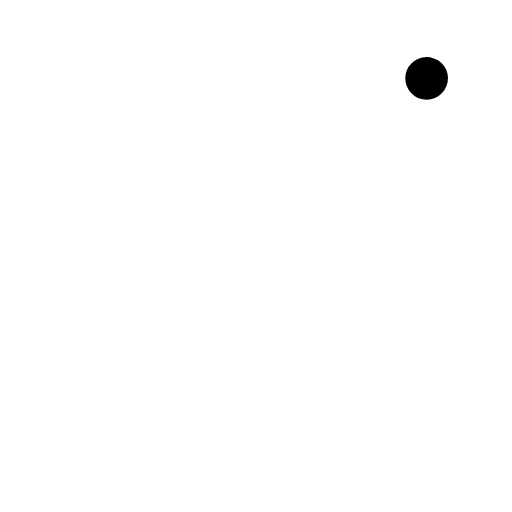
t = 0.00 s
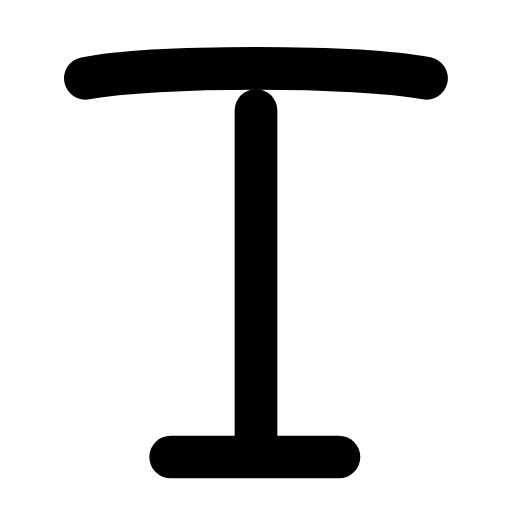
t = 0.26 s
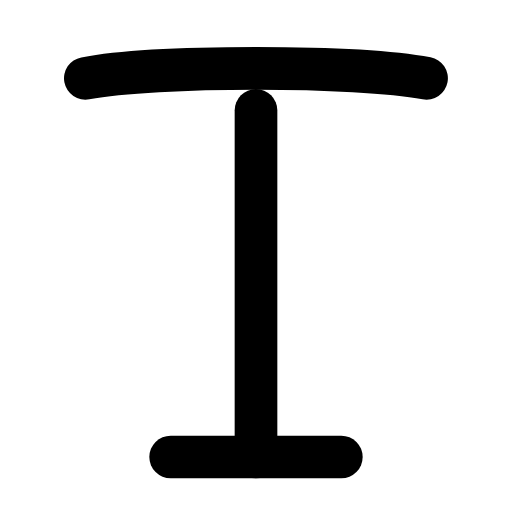
t = 0.50 s
t = 0.73 s: frame unchanged from t = 0.50 s, image omitted
t = 1.00 s: frame unchanged from t = 0.50 s, image omitted
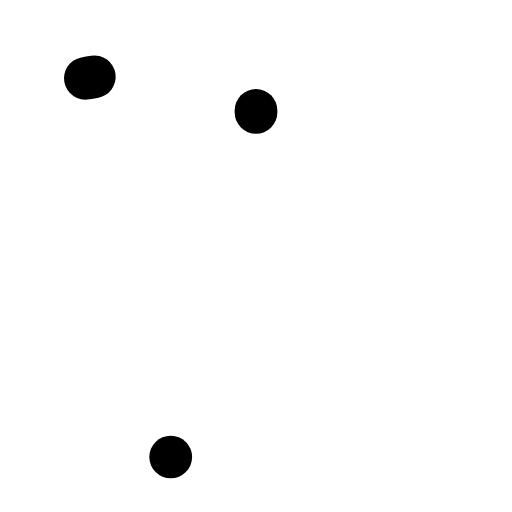
t = 1.26 s

The animated SVG that drew these frames (rendered in a browser with its animation timeline set to each time). Animation: 3 SMIL elements (animate=3); one cycle of 1.50 s, repeats indefinitely.

<svg xmlns="http://www.w3.org/2000/svg" width="24" height="24" viewBox="0 0 24 24" fill="none"><g transform="translate(-3 -3.078) scale(1.25)"><path stroke="currentColor" stroke-width="1.6" stroke-linecap="round" stroke-linejoin="round" fill="none" d="M5.6 5.4C8.2 4.9 15.8 4.9 18.4 5.4" pathLength="1" stroke-dasharray="1"><animate attributeName="stroke-dashoffset" values="1;1;0;0;0;0;1;1;1" keyTimes="0;0;0.189;0.45;0.6;0.774;0.9;0.9;1" dur="1.5s" repeatCount="indefinite" calcMode="spline" keySplines="0.16 1 0.3 1;0.16 1 0.3 1;0.16 1 0.3 1;0.16 1 0.3 1;0.16 1 0.3 1;0.16 1 0.3 1;0.16 1 0.3 1;0.16 1 0.3 1"/></path><line stroke="currentColor" stroke-width="1.6" stroke-linecap="round" stroke-linejoin="round" fill="none" x1="12" y1="6.6" x2="12" y2="19.6" pathLength="1" stroke-dasharray="1"><animate attributeName="stroke-dashoffset" values="1;1;0;0;0;0;1;1;1" keyTimes="0;0.0315;0.2205;0.45;0.6;0.753;0.879;0.9;1" dur="1.5s" repeatCount="indefinite" calcMode="spline" keySplines="0.16 1 0.3 1;0.16 1 0.3 1;0.16 1 0.3 1;0.16 1 0.3 1;0.16 1 0.3 1;0.16 1 0.3 1;0.16 1 0.3 1;0.16 1 0.3 1"/></line><line stroke="currentColor" stroke-width="1.6" stroke-linecap="round" stroke-linejoin="round" fill="none" x1="8.8" y1="19.6" x2="15.2" y2="19.6" pathLength="1" stroke-dasharray="1"><animate attributeName="stroke-dashoffset" values="1;1;0;0;0;0;1;1;1" keyTimes="0;0.063;0.252;0.45;0.6;0.732;0.858;0.9;1" dur="1.5s" repeatCount="indefinite" calcMode="spline" keySplines="0.16 1 0.3 1;0.16 1 0.3 1;0.16 1 0.3 1;0.16 1 0.3 1;0.16 1 0.3 1;0.16 1 0.3 1;0.16 1 0.3 1;0.16 1 0.3 1"/></line></g></svg>
